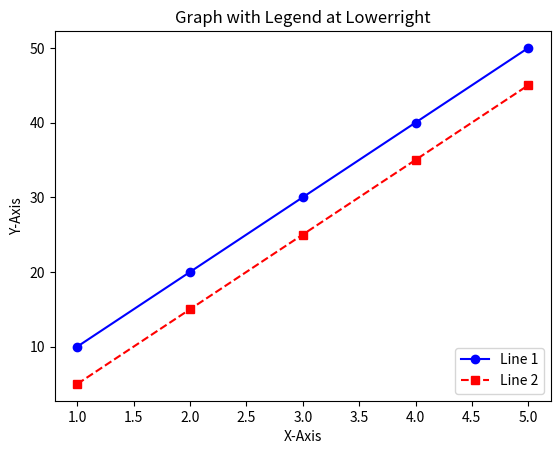

Source code (Python):
import matplotlib.pyplot as plt
#SampleData
x =[1, 2, 3, 4, 5]
y1 =[10, 20, 30, 40, 50]
y2 =[5, 15, 25, 35, 45]
#Plot TwoLines
plt.plot(x,y1,marker='o',linestyle='-',color='b',label="Line 1")

plt.plot(x, y2, marker='s', linestyle='--',
color='r', label="Line 2") # Adding Elements
plt.title("Graph with Legend at Lowerright")
plt.xlabel("X-Axis")
plt.ylabel("Y-Axis")

#AddLegendinlowerright
plt.legend(loc="lower right") #Youcanchangethistootherpositions
#ShowGraph
plt.show()
